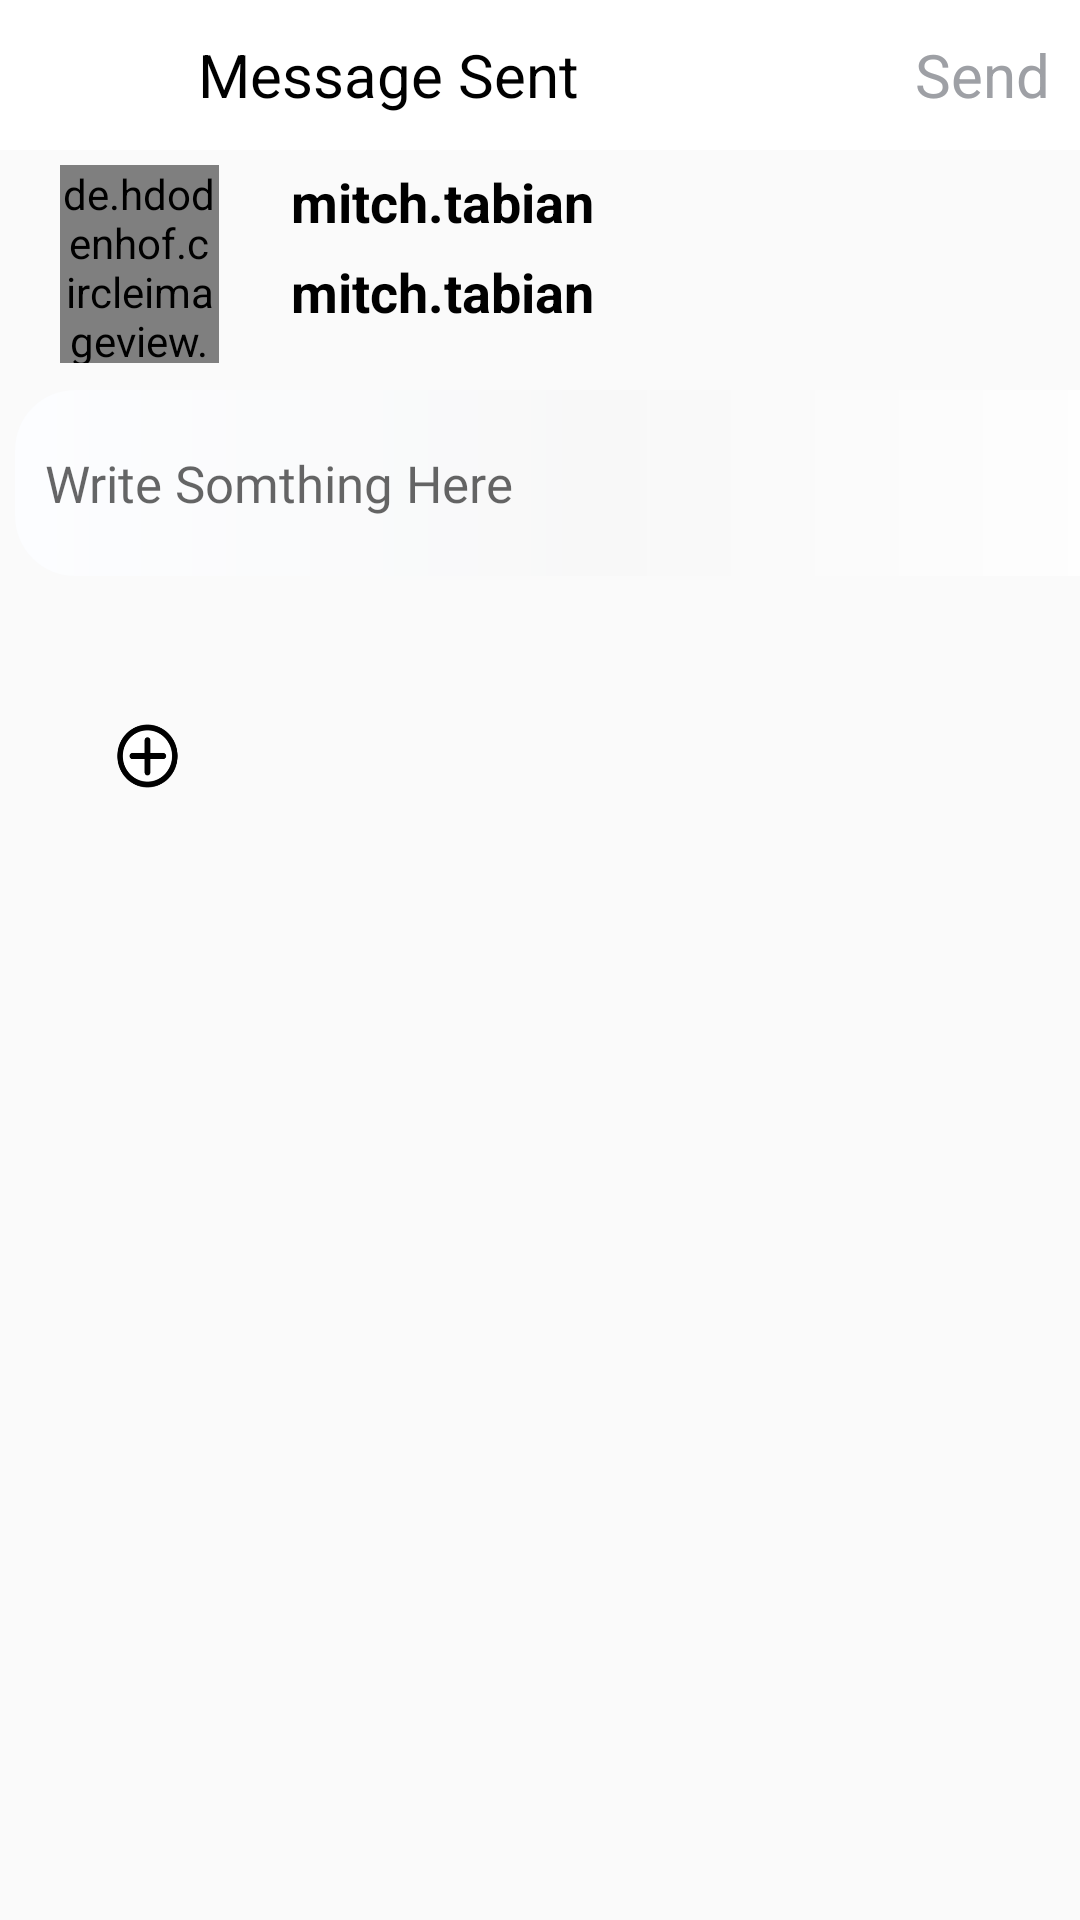

Write the Android layout XML for this screen, with the resource values it uses.
<!-- AndroidManifest.xml: application theme AppTheme -->
<!-- res/layout/activity_messageimagesent.xml -->
<?xml version="1.0" encoding="utf-8"?>
<RelativeLayout xmlns:android="http://schemas.android.com/apk/res/android"
    android:layout_width="match_parent"
    android:layout_height="match_parent"
    xmlns:app="http://schemas.android.com/apk/res-auto">
    <com.google.android.material.appbar.AppBarLayout
        android:layout_width="match_parent"
        android:layout_height="50dp"
        android:id="@+id/a"
        android:background="@color/white">

        <androidx.appcompat.widget.Toolbar
            android:layout_width="match_parent"
            android:layout_height="wrap_content"
            android:id="@+id/profileToolBar">

            <RelativeLayout
                android:layout_width="match_parent"
                android:layout_height="match_parent">

                <ImageView
                    android:layout_width="30dp"
                    android:layout_height="30dp"
                    android:layout_marginEnd="20dp"
                    android:layout_centerVertical="true"
                    android:id="@+id/backArrow"
                    android:src="@drawable/backarrow"/>


                <TextView
                    android:layout_width="wrap_content"
                    android:layout_height="wrap_content"
                    android:text="Message Sent"
                    android:layout_toRightOf="@+id/backArrow"
                    android:layout_marginRight="15dp"
                    android:textSize="20sp"
                    android:textColor="@color/black"
                    android:layout_centerVertical="true"
                    android:id="@+id/tvNesxt" />
                <TextView
                    android:layout_width="wrap_content"
                    android:layout_height="wrap_content"
                    android:text=" Send"
                    android:layout_alignParentRight="true"
                    android:layout_marginRight="10dp"
                    android:textSize="20sp"
                    android:textColor="@color/grey"
                    android:layout_centerVertical="true"
                    android:id="@+id/post11" />



            </RelativeLayout>


        </androidx.appcompat.widget.Toolbar>



    </com.google.android.material.appbar.AppBarLayout>

    <RelativeLayout
        android:layout_width="match_parent"
        android:layout_marginTop="40dp"
        android:layout_height="match_parent">

        <de.hdodenhof.circleimageview.CircleImageView
            android:id="@+id/photos11"
            android:layout_width="53dp"
            android:layout_height="66dp"
            android:layout_marginLeft="20dp"
            android:layout_marginTop="15dp"
            android:src="@drawable/pscc"
            app:civ_border_color="@color/black"
            app:civ_border_width="0.5dp" />

        <RelativeLayout
            android:id="@+id/relLayout1"
            android:layout_width="337dp"
            android:layout_height="73dp"
            android:layout_marginLeft="9dp"
            android:layout_marginTop="15dp"
            android:layout_toRightOf="@+id/photos11"
            android:background="@drawable/grey_border_bottom">

            <RelativeLayout
                android:layout_width="match_parent"
                android:layout_height="wrap_content"
                android:layout_marginRight="60dp"
                android:layout_marginBottom="20dp">


                <TextView
                    android:id="@+id/name11"
                    android:layout_width="wrap_content"
                    android:layout_height="wrap_content"
                    android:layout_marginLeft="15dp"
                    android:text="mitch.tabian"
                    android:textColor="@color/black"
                    android:textSize="18sp"
                    android:textStyle="bold" />

                <TextView
                    android:id="@+id/email11"
                    android:layout_width="wrap_content"
                    android:layout_height="wrap_content"
                    android:layout_marginLeft="15dp"
                    android:layout_marginTop="30dp"
                    android:text="mitch.tabian"
                    android:textColor="@color/black"
                    android:textSize="18sp"
                    android:textStyle="bold" />


            </RelativeLayout>


        </RelativeLayout>
        <ScrollView


            android:layout_width="match_parent"
            android:layout_marginTop="90dp"
            android:layout_height="match_parent">


            <LinearLayout
                android:layout_width="match_parent"
                android:layout_height="wrap_content"
                android:orientation="vertical" >



                <RelativeLayout
                    android:layout_width="wrap_content"
                    android:layout_height="wrap_content">
                    
                    
                    
                    
                    
                    
                    
                    
                    
                    
                    
                    
                    
                    
                    <ImageView
                        android:id="@+id/img11"
                        android:layout_width="match_parent"
                        android:layout_height="match_parent"
                        android:scaleType="centerCrop"
                        android:textColor="@color/black"
                        android:textSize="12dp" />

                </RelativeLayout>
                <EditText
                    android:id="@+id/text11"
                    android:layout_width="393dp"
                    android:layout_height="62dp"
                    android:layout_marginLeft="5dp"
                    android:background="@drawable/whiteroundcorner"
                    android:hint="Write Somthing Here"
                    android:fontFamily="@font/roboto_bold"
                    android:inputType="textMultiLine"
                    android:padding="10dp"
                    android:textColor="@color/black"
                    android:textSize="17dp" />

                <LinearLayout
                    android:layout_width="match_parent"
                    android:layout_height="wrap_content"
                    android:layout_marginTop="35dp"
                    android:orientation="vertical">

                    <ImageView
                        android:id="@+id/selectimg11"
                        android:layout_width="48dp"
                        android:layout_height="50dp"
                        android:layout_marginLeft="25dp"
                        android:background="@mipmap/ic_addone"
                        android:focusable="false"
                        android:fontFamily="@font/roboto_light"
                        android:padding="10dp"
                        android:textColor="@color/black"
                        android:textSize="12dp" />


                </LinearLayout>


            </LinearLayout>
        </ScrollView>
    </RelativeLayout>


</RelativeLayout>
<!-- resources referenced by this layout -->
<resources>
  <color name="black">#000000</color>
  <color name="grey">#9EA0A5</color>
  <color name="white">#FFF</color>
  <!-- drawable whiteroundcorner (drawable-v24) -->
  <?xml version="1.0" encoding="utf-8"?>
  <shape xmlns:android="http://schemas.android.com/apk/res/android">
      <gradient
          android:type="linear"
          android:centerColor="#F8F8F8"
          android:endColor="#FCFDFF"
          android:startColor="#FFFFFF"
          android:angle="180"
          android:gradientRadius="90" />
      <corners android:radius="20dp"/>
  </shape>
  <!-- mipmap ic_addone: png bitmap (mipmap-hdpi, 2476 bytes) -->
  <style name="AppTheme" parent="Theme.AppCompat.DayNight">
          
          <item name="colorPrimary">@color/grey</item>
          <item name="colorPrimaryDark">@color/grey</item>
          <item name="colorAccent">@color/colorAccent</item>
          <item name="android:textColorPrimary">@android:color/white</item>
      </style>
  <color name="colorAccent">#0072ff</color>
</resources>
